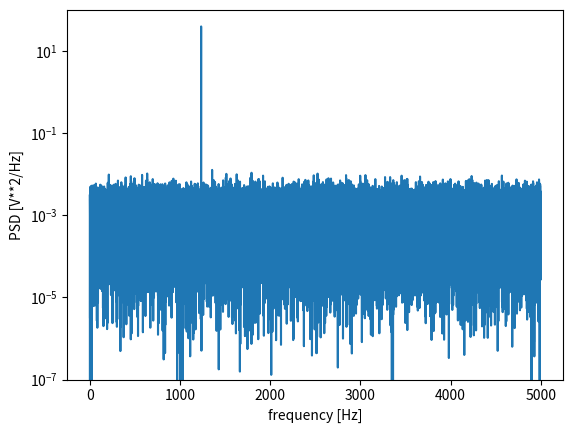

Source code (Python):
import numpy as np
from scipy import signal
import matplotlib.pyplot as plt
rng = np.random.default_rng()

fs = 10e3
N = 1e5
amp = 2*np.sqrt(2)
freq = 1234.0
noise_power = 0.001 * fs / 2
time = np.arange(N) / fs
x = amp*np.sin(2*np.pi*freq*time)
x += rng.normal(scale=np.sqrt(noise_power), size=time.shape)

f, Pxx_den = signal.periodogram(x, fs)
plt.semilogy(f, Pxx_den)
plt.ylim([1e-7, 1e2])
plt.xlabel('frequency [Hz]')
plt.ylabel('PSD [V**2/Hz]')
plt.show()
